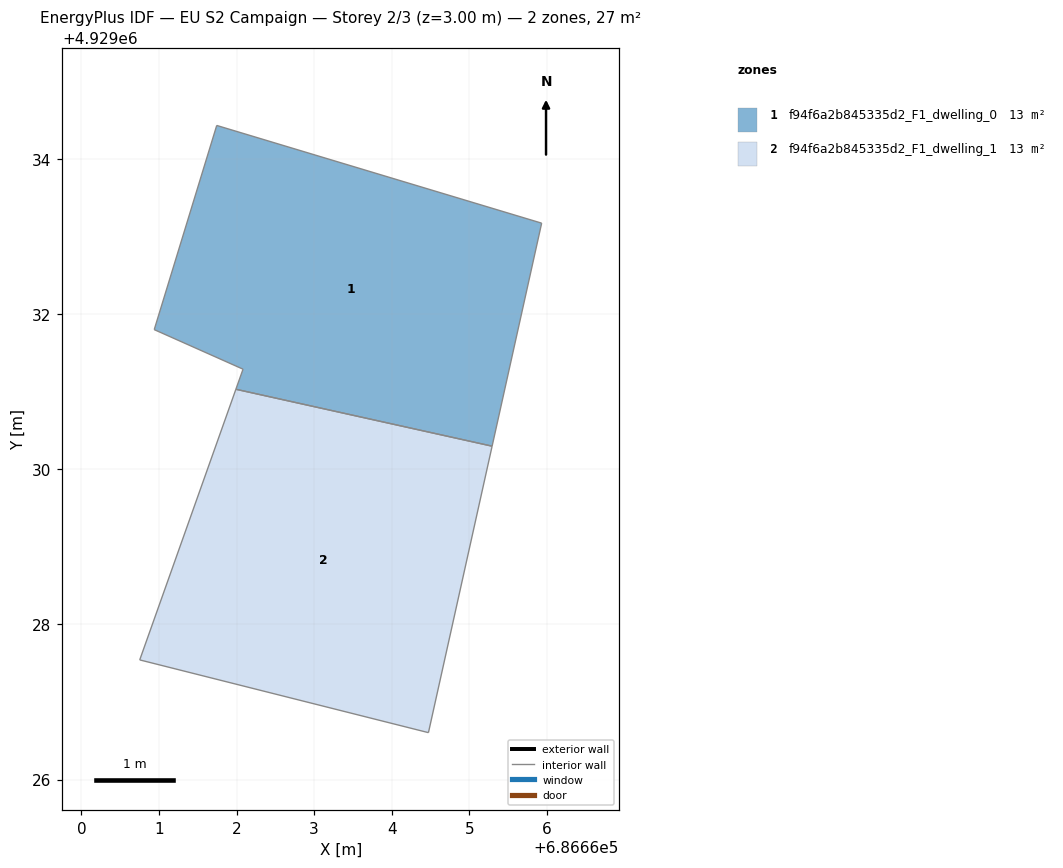
=== STOREY PLAN SPEC (per zone: floor XY polygon, exterior-wall plan segments, windows/doors) ===
zone 1: f94f6a2b845335d2_F1_dwelling_0  (13.5 m²)
  floor: (686665.29, 4929030.30) (686665.93, 4929033.17) (686661.74, 4929034.43) (686660.94, 4929031.80) (686662.08, 4929031.29) (686661.99, 4929031.03)
  interior walls: 6
zone 2: f94f6a2b845335d2_F1_dwelling_1  (13.5 m²)
  floor: (686664.47, 4929026.61) (686665.29, 4929030.30) (686661.99, 4929031.03) (686660.75, 4929027.54)
  interior walls: 4

=== DERIVED (storey summary) ===
Building: EU S2 Campaign
Storey: 2 of 3  (floor level z = 3.00 m)
Storey gross floor area: 27.0 m²
Zones on this storey: 2
  - f94f6a2b845335d2_F1_dwelling_0: floor 13.5 m²
  - f94f6a2b845335d2_F1_dwelling_1: floor 13.5 m²
Zone adjacency (shared interzone walls):
  - f94f6a2b845335d2_F1_dwelling_0 ↔ f94f6a2b845335d2_F1_dwelling_1